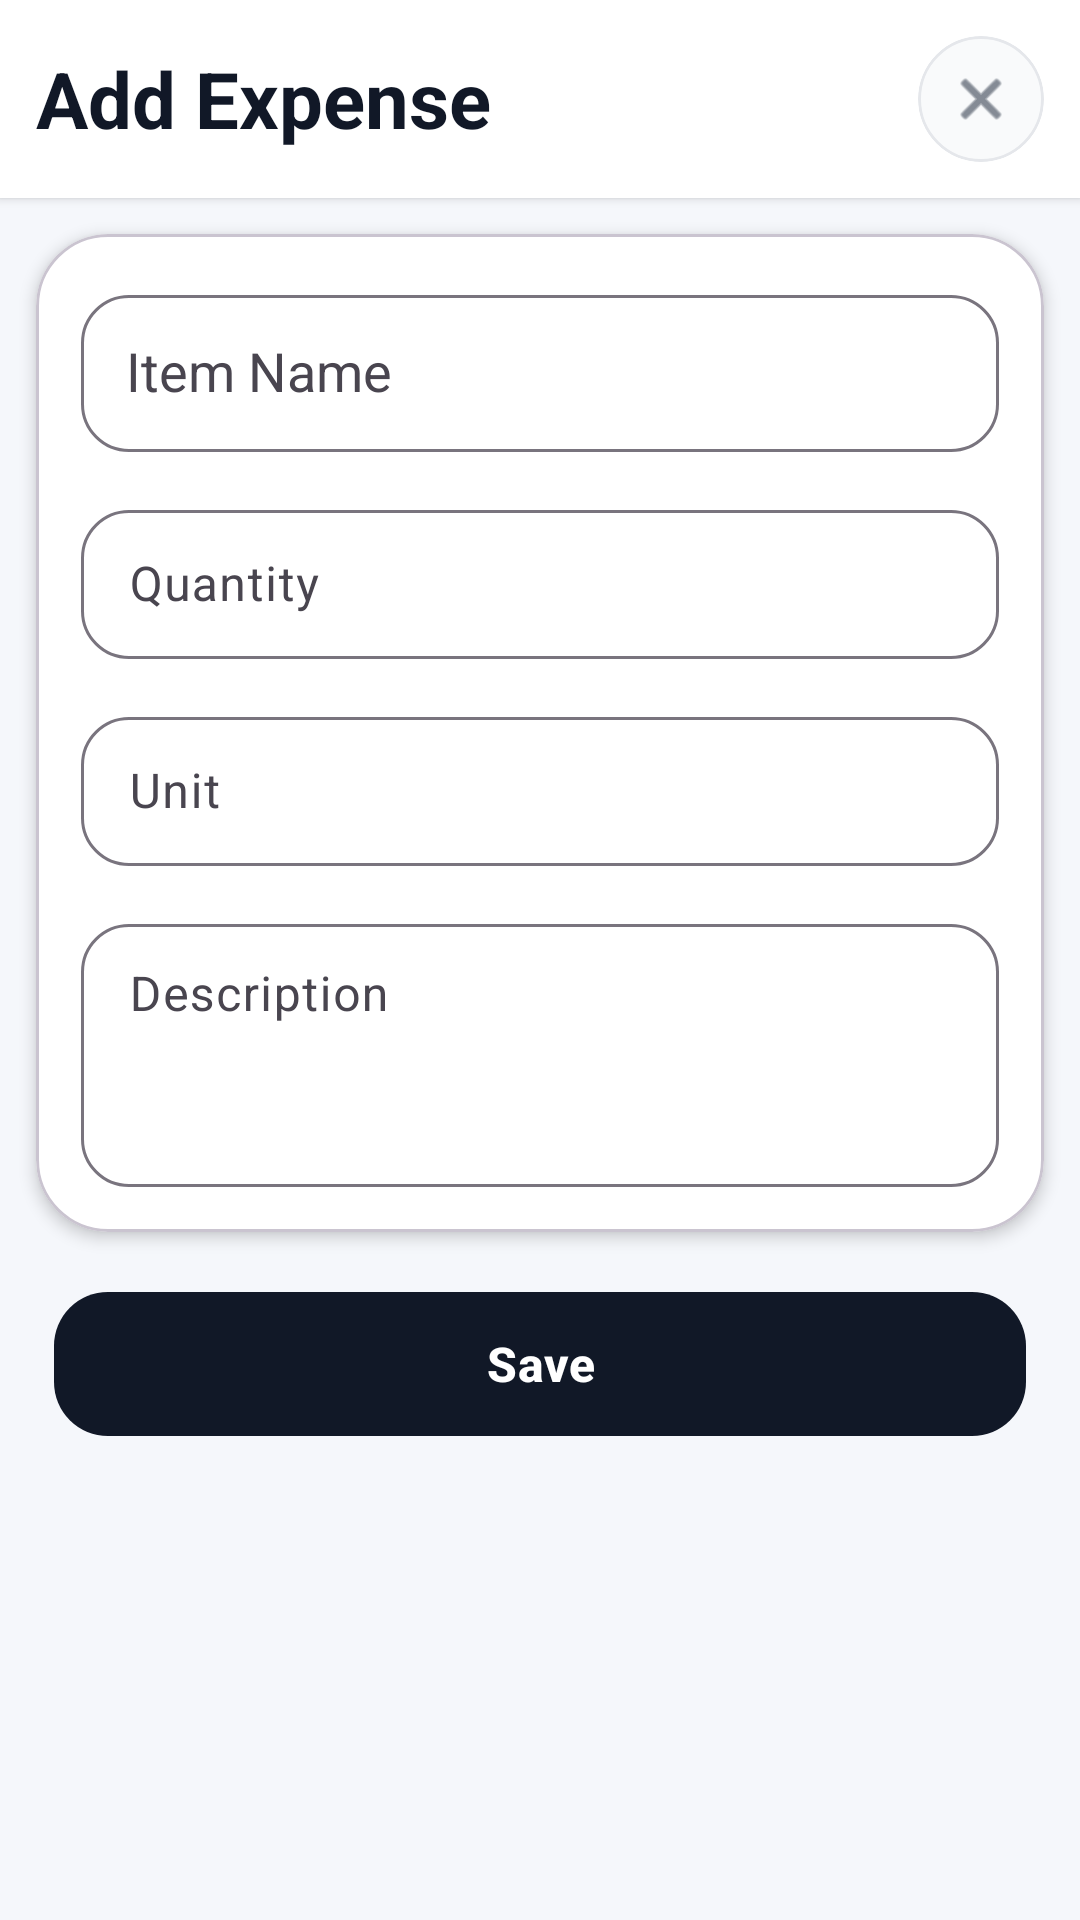

The Android layout XML behind this screen, and the referenced resources:
<!-- AndroidManifest.xml: application theme Theme.MVVMArchitecture -->
<!-- res/layout/bottom_sheet_expense.xml -->
<?xml version="1.0" encoding="utf-8"?>
<ScrollView xmlns:android="http://schemas.android.com/apk/res/android"
    xmlns:app="http://schemas.android.com/apk/res-auto"
    android:layout_width="match_parent"
    android:layout_height="wrap_content"
    android:fillViewport="true"
    android:background="#F5F7FB">

    <LinearLayout
        android:layout_width="match_parent"
        android:layout_height="wrap_content"
        android:orientation="vertical">

        
        <LinearLayout
            android:layout_width="match_parent"
            android:layout_height="wrap_content"
            android:background="@android:color/white"
            android:elevation="2dp"
            android:orientation="vertical"
            android:padding="12dp">

            
            <LinearLayout
                android:layout_width="match_parent"
                android:layout_height="wrap_content"
                android:gravity="center_vertical"
                android:orientation="horizontal">

                
                <LinearLayout
                    android:layout_width="0dp"
                    android:layout_height="wrap_content"
                    android:layout_weight="1"
                    android:orientation="vertical">

                    <TextView
                        android:id="@+id/tvTitle"
                        android:layout_width="wrap_content"
                        android:layout_height="wrap_content"
                        android:text="Add Expense"
                        android:textColor="#111827"
                        android:textSize="26sp"
                        android:textStyle="bold" />

                </LinearLayout>

                
                <com.google.android.material.card.MaterialCardView
                    android:layout_width="42dp"
                    android:layout_height="42dp"
                    app:cardBackgroundColor="#F9FAFB"
                    app:cardCornerRadius="21dp"
                    app:cardElevation="0dp"
                    app:strokeColor="#E5E7EB"
                    app:strokeWidth="1dp">

                    <ImageView
                        android:id="@+id/btnClose"
                        android:layout_width="match_parent"
                        android:layout_height="match_parent"
                        android:background="?attr/selectableItemBackgroundBorderless"
                        android:padding="10dp"
                        android:src="@android:drawable/ic_menu_close_clear_cancel"
                        app:tint="#374151" />

                </com.google.android.material.card.MaterialCardView>

            </LinearLayout>

        </LinearLayout>

        
        <com.google.android.material.card.MaterialCardView
            android:layout_width="match_parent"
            android:layout_height="wrap_content"
            android:layout_margin="12dp"
            app:cardBackgroundColor="@android:color/white"
            app:cardCornerRadius="24dp"
            app:cardElevation="3dp">

            <LinearLayout
                android:layout_width="match_parent"
                android:layout_height="wrap_content"
                android:orientation="vertical"
                android:padding="15dp">

                
                <com.google.android.material.textfield.TextInputLayout
                    style="@style/Widget.Material3.TextInputLayout.OutlinedBox"
                    android:layout_width="match_parent"
                    android:layout_height="wrap_content"
                    android:hint="Item Name"
                    app:boxCornerRadiusBottomEnd="16dp"
                    app:boxCornerRadiusBottomStart="16dp"
                    app:boxCornerRadiusTopEnd="16dp"
                    app:boxCornerRadiusTopStart="16dp">

                    <AutoCompleteTextView
                        android:id="@+id/autoCompleteName"
                        android:layout_width="match_parent"
                        android:layout_height="wrap_content"
                        android:completionThreshold="1"
                        android:paddingVertical="14dp"
                        android:paddingStart="15dp"
                        android:textColor="#111827" />

                </com.google.android.material.textfield.TextInputLayout>

                
                <com.google.android.material.textfield.TextInputLayout
                    android:id="@+id/tilQuantity"
                    style="@style/Widget.Material3.TextInputLayout.OutlinedBox"
                    android:layout_width="match_parent"
                    android:layout_height="wrap_content"
                    android:layout_marginTop="14dp"
                    android:hint="Quantity"
                    app:boxCornerRadiusBottomEnd="16dp"
                    app:boxCornerRadiusBottomStart="16dp"
                    app:boxCornerRadiusTopEnd="16dp"
                    app:boxCornerRadiusTopStart="16dp"
                    app:suffixTextColor="#6B7280">

                    <EditText
                        android:id="@+id/etQuantity"
                        android:layout_width="match_parent"
                        android:layout_height="wrap_content"
                        android:inputType="numberDecimal"
                        android:paddingVertical="14dp"
                        android:textColor="#111827" />

                </com.google.android.material.textfield.TextInputLayout>

                
                <com.google.android.material.textfield.TextInputLayout
                    style="@style/Widget.Material3.TextInputLayout.OutlinedBox"
                    android:layout_width="match_parent"
                    android:layout_height="wrap_content"
                    android:layout_marginTop="14dp"
                    android:hint="Unit"
                    app:boxCornerRadiusBottomEnd="16dp"
                    app:boxCornerRadiusBottomStart="16dp"
                    app:boxCornerRadiusTopEnd="16dp"
                    app:boxCornerRadiusTopStart="16dp">

                    <EditText
                        android:id="@+id/etUnit"
                        android:layout_width="match_parent"
                        android:layout_height="wrap_content"
                        android:enabled="false"
                        android:paddingVertical="14dp"
                        android:textColor="#6B7280" />

                </com.google.android.material.textfield.TextInputLayout>

                
                <com.google.android.material.textfield.TextInputLayout
                    style="@style/Widget.Material3.TextInputLayout.OutlinedBox"
                    android:layout_width="match_parent"
                    android:layout_height="wrap_content"
                    android:layout_marginTop="14dp"
                    android:hint="Description"
                    app:boxCornerRadiusBottomEnd="16dp"
                    app:boxCornerRadiusBottomStart="16dp"
                    app:boxCornerRadiusTopEnd="16dp"
                    app:boxCornerRadiusTopStart="16dp">

                    <EditText
                        android:id="@+id/etDescription"
                        android:layout_width="match_parent"
                        android:layout_height="wrap_content"
                        android:gravity="top"
                        android:inputType="textMultiLine"
                        android:minLines="3"
                        android:paddingVertical="14dp"
                        android:textColor="#111827" />

                </com.google.android.material.textfield.TextInputLayout>

            </LinearLayout>

        </com.google.android.material.card.MaterialCardView>

        
        <LinearLayout
            android:layout_width="match_parent"
            android:layout_height="56dp"
            android:layout_marginStart="16dp"
            android:layout_marginTop="4dp"
            android:layout_marginEnd="16dp"
            android:layout_marginBottom="24dp">

            <com.google.android.material.button.MaterialButton
                android:id="@+id/btnDeleteExpense"
                android:layout_width="0dp"
                android:layout_height="match_parent"
                android:text="Delete"
                android:layout_weight="1"
                android:layout_marginHorizontal="2dp"
                android:visibility="gone"
                android:textAllCaps="false"
                android:textColor="@color/white"
                android:textSize="16sp"
                android:textStyle="bold"
                app:backgroundTint="@color/error"
                app:cornerRadius="18dp" />

            <com.google.android.material.button.MaterialButton
                android:id="@+id/btnSaveExpense"
                android:layout_width="0dp"
                android:layout_height="match_parent"
                android:text="Save"
                android:textAllCaps="false"
                android:layout_weight="1"
                android:layout_marginHorizontal="2dp"
                android:textColor="@android:color/white"
                android:textSize="16sp"
                android:textStyle="bold"
                app:backgroundTint="#111827"
                app:cornerRadius="18dp" />

        </LinearLayout>

    </LinearLayout>

</ScrollView>
<!-- resources referenced by this layout -->
<resources>
  <color name="error">#EF4444</color>
  <color name="white">#FFFFFFFF</color>
  <style name="Theme.MVVMArchitecture" parent="Base.Theme.MVVMArchitecture" />
  <style name="Base.Theme.MVVMArchitecture" parent="Theme.Material3.DayNight.NoActionBar">
          
          <item name="colorPrimary">#111827</item>
          <item name="colorOnPrimary">#FFFFFF</item>
          <item name="customBackgroundColor">#FFFFFF</item>
          <item name="colorPrimaryContainer">#f6f5f3</item>
      </style>
</resources>
